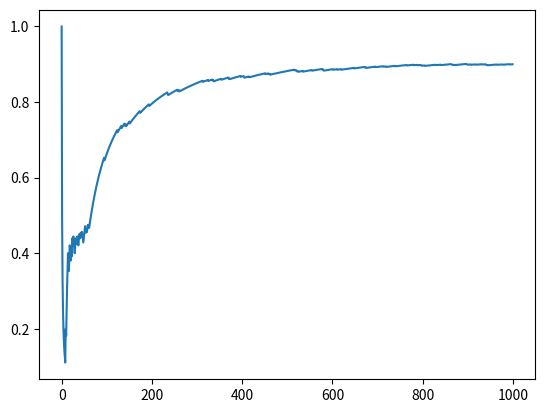

Generate this figure with matplotlib:
#! python3
import numpy as np
import matplotlib.pyplot as plt
plt.ion()

class Bandit :
  def __init__(self, action_num) :
    np.random.seed(0)
    self.rates = np.random.rand(action_num)

  def play(self, action) :
    if np.random.rand() > self.rates[action] :
      return 0
    return 1

  def get_rates(self) :
    return self.rates

class Agent :
  def __init__(self, epsilon, action_num=10) :
    self.epsilon = epsilon
    self.action_num = action_num
    self.ns = np.zeros((action_num))
    self.qs = np.zeros((action_num))
  
  def update(self, action, reward) :
    self.ns[action] += 1
    self.qs[action] = self.qs[action] + (reward - self.qs[action]) / (self.ns[action] + 1)

  def get_action(self) :
    if np.random.rand() < self.epsilon :
      return np.random.randint(self.action_num)
    return np.argmax(self.qs)

  def get_rewards(self) :
    return self.ns, self.qs


play_times = 1000
# action_num意为有多少种action
action_num = 10
epsilon = 0.1
bandit = Bandit(action_num)
agent = Agent(epsilon)

total_reward = 0.0
total_rewards = []
rates = []
for i in range(play_times) :
  action = agent.get_action()
  reward = bandit.play(action)
  agent.update(action, reward)

  total_reward += reward
  total_rewards.append(total_reward)
  rates.append(total_reward / (i + 1))

plt.xlabel('Steps')
plt.ylabel('TotalRewards')
plt.plot(total_rewards)
plt.savefig("play1000_rewards")

plt.clf()
plt.plot(rates)
plt.savefig("play1000_rates")